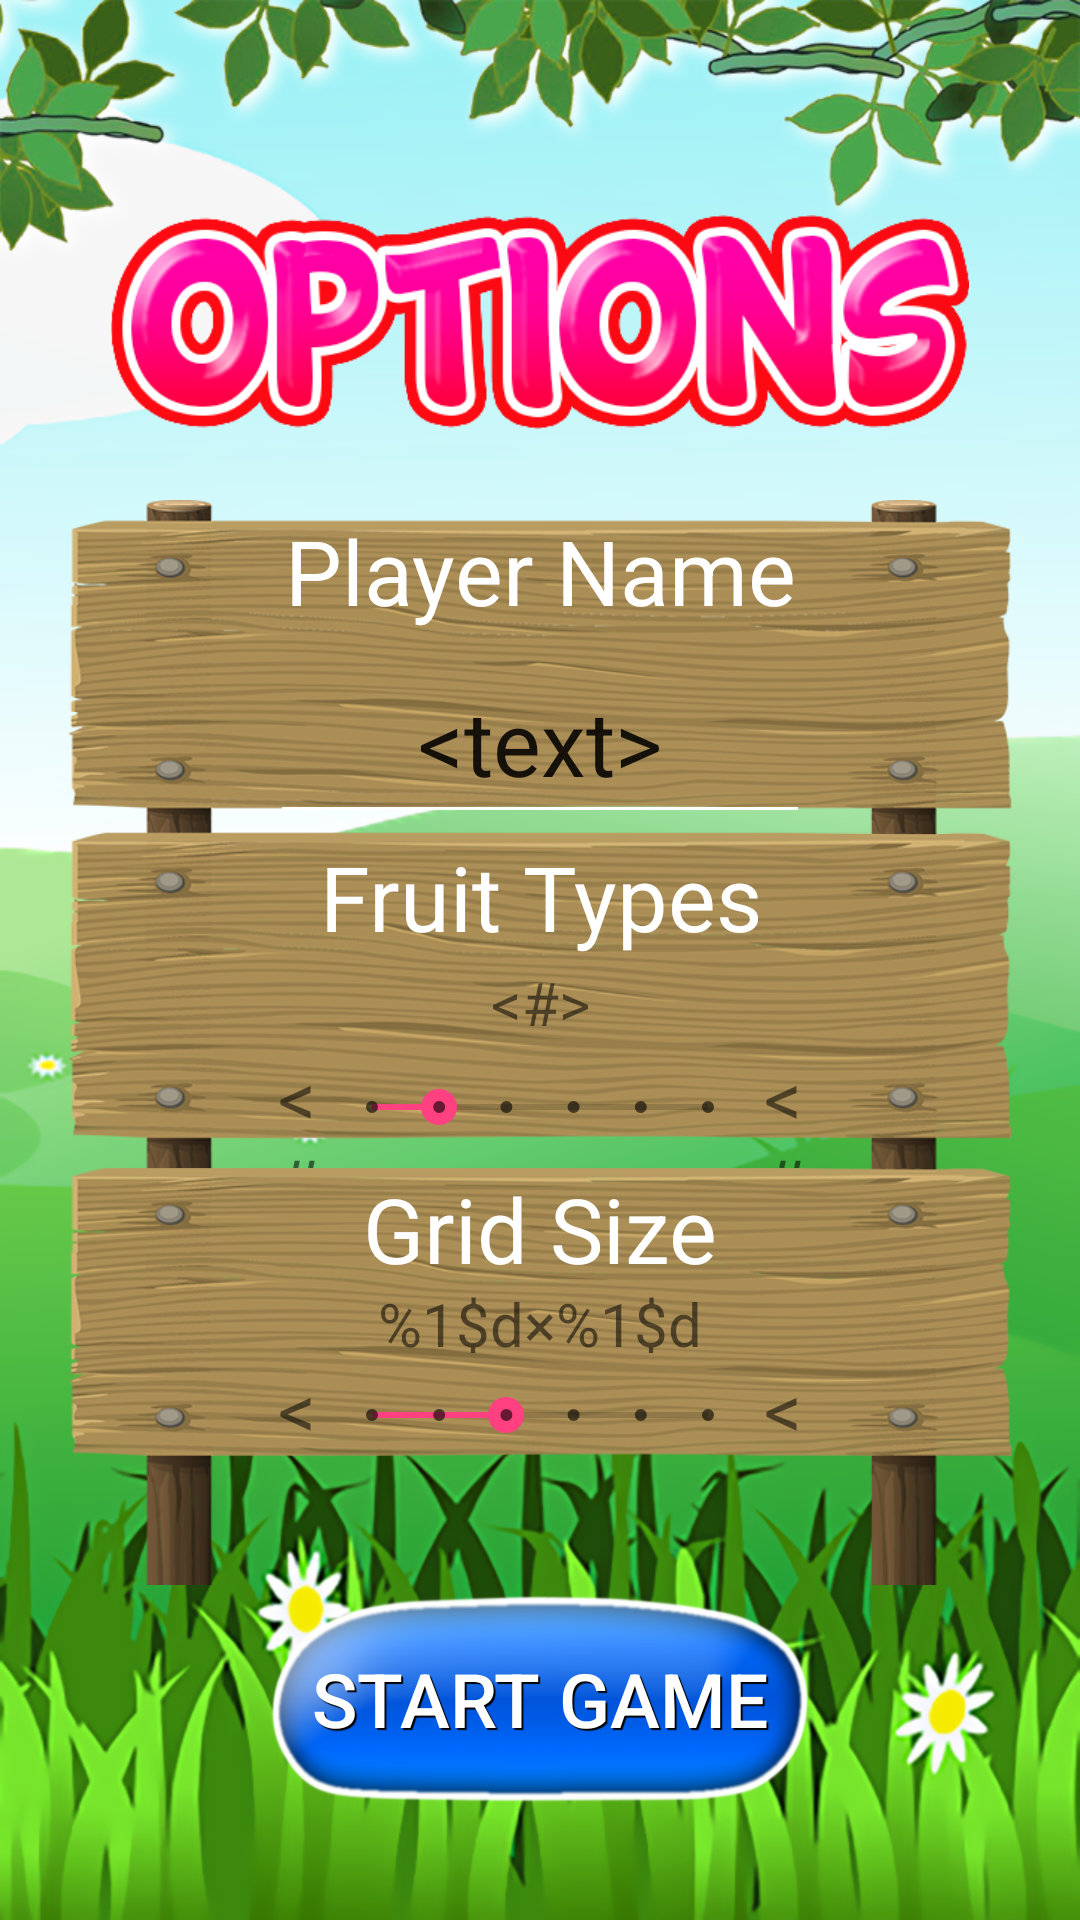

This screen was rendered from an Android layout file. Write that file and the resources it references.
<!-- AndroidManifest.xml: application theme AppTheme -->
<!-- res/layout/activity_settings.xml -->
<?xml version="1.0" encoding="utf-8"?>
<LinearLayout xmlns:android="http://schemas.android.com/apk/res/android"
    xmlns:app="http://schemas.android.com/apk/res-auto"
    xmlns:tools="http://schemas.android.com/tools"
    android:layout_width="match_parent"
    android:layout_height="match_parent"
    android:background="@drawable/bg_scenery"
    android:gravity="center"
    android:orientation="vertical"
    tools:context="com.example.android.minmaxagent.SettingsActivity">

    <LinearLayout
        android:layout_width="match_parent"
        android:layout_height="0dp"
        android:layout_weight="1.5"
        android:orientation="vertical">

        <LinearLayout
            android:layout_width="match_parent"
            android:layout_height="match_parent"
            android:layout_weight="1"
            android:orientation="horizontal">

        </LinearLayout>

        <LinearLayout
            android:layout_width="match_parent"
            android:layout_height="match_parent"
            android:layout_weight="1"
            android:orientation="horizontal">

            <ImageView
                android:id="@+id/imageView4"
                android:layout_width="wrap_content"
                android:layout_height="wrap_content"
                app:srcCompat="@drawable/text_options" />
        </LinearLayout>

        <LinearLayout
            android:layout_width="match_parent"
            android:layout_height="match_parent"
            android:layout_weight="1.5"
            android:orientation="horizontal">

        </LinearLayout>

    </LinearLayout>

    <LinearLayout
        android:layout_width="match_parent"

        android:layout_height="0dp"
        android:layout_weight="1"
        android:background="@drawable/signpost_top"
        android:orientation="horizontal">


        <LinearLayout
            android:layout_width="0dp"
            android:layout_height="match_parent"
            android:layout_weight="1"
            android:orientation="vertical">

        </LinearLayout>

        <LinearLayout
            android:layout_width="0dp"
            android:layout_height="match_parent"
            android:layout_weight="2"
            android:orientation="vertical">

            <TextView
                android:id="@+id/textView2"
                android:layout_width="match_parent"
                android:layout_height="wrap_content"
                android:layout_weight="1"
                android:gravity="center"
                android:text="@string/settings_playername"
                android:textColor="@android:color/white"
                android:textSize="30sp" />

            <EditText
                android:id="@+id/valueUserName"
                android:layout_width="match_parent"
                android:layout_height="wrap_content"
                android:layout_weight="1"
                android:backgroundTint="@android:color/white"
                android:ems="10"
                android:gravity="center"
                android:text="@string/dummy_text"
                android:textSize="30sp" />
        </LinearLayout>

        <LinearLayout
            android:layout_width="0dp"
            android:layout_height="match_parent"
            android:layout_weight="1"
            android:orientation="vertical">

        </LinearLayout>

    </LinearLayout>

    <LinearLayout
        android:layout_width="match_parent"
        android:layout_height="0dp"
        android:layout_weight="1"
        android:background="@drawable/signpost_mid"
        android:orientation="horizontal">


        <LinearLayout
            android:layout_width="0dp"
            android:layout_height="match_parent"
            android:layout_weight="1"
            android:orientation="vertical">

        </LinearLayout>

        <LinearLayout
            android:layout_width="0dp"
            android:layout_height="match_parent"
            android:layout_weight="2"
            android:orientation="vertical">

            <LinearLayout
                android:layout_width="match_parent"
                android:layout_height="0dp"
                android:layout_weight="1.75"
                android:orientation="vertical">

                <TextView
                    android:layout_width="match_parent"
                    android:layout_height="wrap_content"
                    android:layout_weight="1"
                    android:gravity="center"
                    android:text="@string/settings_fruittypes"
                    android:textColor="@android:color/white"
                    android:textSize="30sp" />

                <TextView
                    android:id="@+id/fruitTypeValueIndicator"
                    android:layout_width="match_parent"
                    android:layout_height="wrap_content"
                    android:layout_weight="1"
                    android:gravity="center"
                    android:text="@string/dummy_number"
                    android:textSize="20sp" />
            </LinearLayout>

            <LinearLayout
                android:layout_width="match_parent"
                android:layout_height="0dp"
                android:layout_weight="1"
                android:gravity="center"
                android:orientation="horizontal">

                <TextView
                    android:id="@+id/valueFruitTypeMin"
                    android:layout_width="0dp"
                    android:layout_height="wrap_content"
                    android:layout_gravity="center"
                    android:layout_weight="1"
                    android:gravity="center"
                    android:text="@string/dummy_number"
                    android:textSize="25sp" />

                <SeekBar
                    android:id="@+id/valueFruitType"
                    style="@style/Widget.AppCompat.SeekBar.Discrete"
                    android:layout_width="0dp"
                    android:layout_height="wrap_content"
                    android:layout_weight="8"
                    android:max="5"
                    android:progress="1" />

                <TextView
                    android:id="@+id/valueFruitTypeMax"
                    android:layout_width="0dp"
                    android:layout_height="wrap_content"
                    android:layout_gravity="center"
                    android:layout_weight="1"
                    android:gravity="center"
                    android:text="@string/dummy_number"
                    android:textSize="25sp" />
            </LinearLayout>

        </LinearLayout>

        <LinearLayout
            android:layout_width="0dp"
            android:layout_height="match_parent"
            android:layout_weight="1"
            android:orientation="vertical">

        </LinearLayout>
    </LinearLayout>

    <LinearLayout
        android:layout_width="match_parent"
        android:layout_height="0dp"
        android:layout_weight="1.25"
        android:background="@drawable/signpost_bottom"
        android:orientation="horizontal">

        <LinearLayout
            android:layout_width="0dp"
            android:layout_height="match_parent"
            android:layout_weight="1"
            android:orientation="vertical">

        </LinearLayout>

        <LinearLayout
            android:layout_width="0dp"
            android:layout_height="match_parent"
            android:layout_weight="2"
            android:orientation="vertical">

            <LinearLayout
                android:layout_width="match_parent"
                android:layout_height="match_parent"
                android:layout_weight="0.75"
                android:orientation="vertical">

                <TextView
                    android:id="@+id/textView9"
                    android:layout_width="match_parent"
                    android:layout_height="wrap_content"
                    android:layout_weight="1"
                    android:gravity="center"
                    android:text="@string/settings_gridsize"
                    android:textColor="@android:color/white"
                    android:textSize="30sp" />

                <TextView
                    android:id="@+id/gridSizeValueIndicator"
                    android:layout_width="match_parent"
                    android:layout_height="wrap_content"
                    android:layout_weight="1"
                    android:gravity="center"
                    android:text="@string/settings_gridsize_placeholder"
                    android:textSize="20sp" />

            </LinearLayout>

            <LinearLayout
                android:layout_width="match_parent"
                android:layout_height="match_parent"
                android:layout_weight="1"
                android:gravity="center"
                android:orientation="horizontal">

                <TextView
                    android:id="@+id/valueGridSizeMin"
                    android:layout_width="0dp"
                    android:layout_height="wrap_content"
                    android:layout_weight="1"
                    android:gravity="center"
                    android:text="@string/dummy_number"
                    android:textSize="25sp" />

                <SeekBar
                    android:id="@+id/valueGridSize"
                    style="@style/Widget.AppCompat.SeekBar.Discrete"
                    android:layout_width="0dp"
                    android:layout_height="wrap_content"
                    android:layout_weight="8"
                    android:max="5"
                    android:progress="2" />

                <TextView
                    android:id="@+id/valueGridSizeMax"
                    android:layout_width="0dp"
                    android:layout_height="wrap_content"
                    android:layout_weight="1"
                    android:gravity="center"
                    android:text="@string/dummy_number"
                    android:textSize="25sp" />
            </LinearLayout>

            <LinearLayout
                android:layout_width="match_parent"
                android:layout_height="match_parent"
                android:layout_weight="1"
                android:orientation="horizontal">

            </LinearLayout>

        </LinearLayout>

        <LinearLayout
            android:layout_width="0dp"
            android:layout_height="match_parent"
            android:layout_weight="1"
            android:orientation="vertical">

        </LinearLayout>
    </LinearLayout>

    <LinearLayout
        android:layout_width="match_parent"
        android:layout_height="0dp"
        android:layout_weight="1"
        android:orientation="vertical">

        <FrameLayout
            android:layout_width="match_parent"
            android:layout_height="wrap_content">

            <Button
                android:id="@+id/startActivityButton"
                style="@style/ButtonWhiteTextMed"
                android:layout_gravity="center"
                android:text="@string/button_newgame"
                tools:layout_editor_absoluteX="103dp"
                tools:layout_editor_absoluteY="162dp" />
        </FrameLayout>
    </LinearLayout>
</LinearLayout>
<!-- resources referenced by this layout -->
<resources>
  <!-- drawable bg_scenery: png bitmap (drawable, 414464 bytes) -->
  <!-- drawable signpost_bottom: png bitmap (drawable, 141141 bytes) -->
  <!-- drawable signpost_mid: png bitmap (drawable, 125829 bytes) -->
  <!-- drawable signpost_top: png bitmap (drawable, 131577 bytes) -->
  <!-- drawable text_options: png bitmap (drawable, 37661 bytes) -->
  <string name="button_newgame">Start Game</string>
  <string name="dummy_number">&lt;#&gt;</string>
  <string name="dummy_text">&lt;text&gt;</string>
  <string name="settings_fruittypes">Fruit Types</string>
  <string name="settings_gridsize">Grid Size</string>
  <string name="settings_gridsize_placeholder">%1$d\u00D7%1$d</string>
  <string name="settings_playername">Player Name</string>
  <style name="ButtonWhiteTextMed">
          <item name="android:background">@drawable/button_blue</item>
          <item name="android:layout_width">180sp</item>
          <item name="android:layout_height">70sp</item>
          <item name="android:layout_margin">3sp</item>
          <item name="android:textColor">@color/colorWhite</item>
          <item name="android:textSize">25sp</item>
          <item name="android:shadowColor">#000000</item>
          <item name="android:shadowDx">2</item>
          <item name="android:shadowDy">2</item>
          <item name="android:shadowRadius">0.01</item>
          <item name="fontPath">fonts/Cartwheel.otf</item>
      </style>
  <style name="AppTheme" parent="Theme.AppCompat.Light.NoActionBar">
          
          <item name="colorPrimary">@color/colorPrimary</item>
          <item name="colorPrimaryDark">@color/colorPrimaryDark</item>
          <item name="colorAccent">@color/colorAccent</item>
      </style>
  <!-- drawable button_blue: png bitmap (drawable, 48051 bytes) -->
  <color name="colorWhite">#ffffff</color>
  <color name="colorPrimary">#3F51B5</color>
  <color name="colorPrimaryDark">#303F9F</color>
  <color name="colorAccent">#FF4081</color>
</resources>
